Run: headless pygame with SDL's dummy video driver; simulated clock (each Clock.tick advances the game by its frame time, no real sleeping); random seed 0; keys injected as events and as key.get_pressed() state; no mouse input.
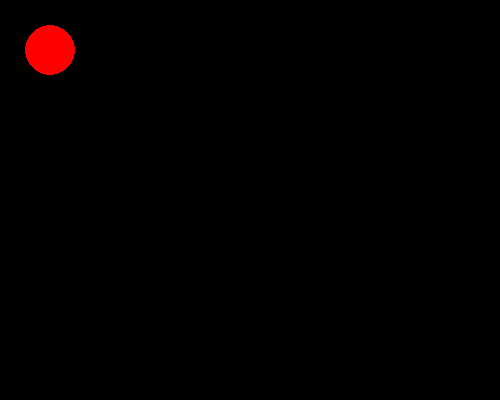
Frame 1 of 4 · flips 1–60 · no input
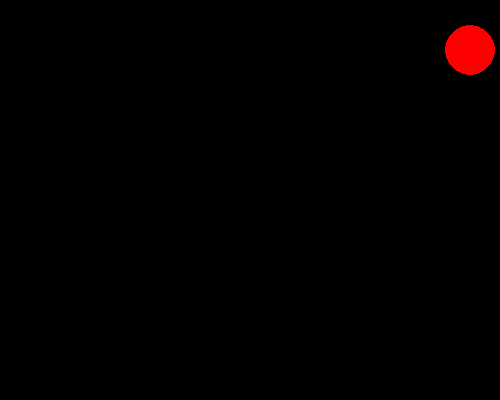
Frame 2 of 4 · flips 61–180 · tapped SPACE, RETURN · held RIGHT (→), D
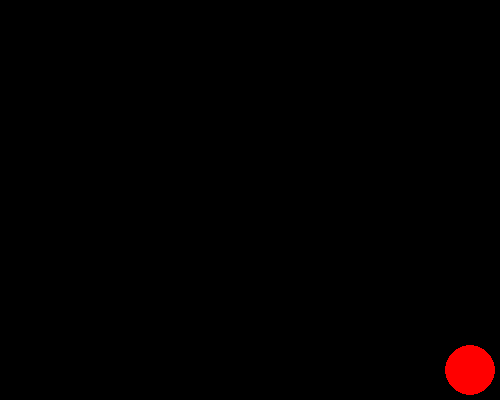
Frame 3 of 4 · flips 181–300 · held DOWN (↓), S
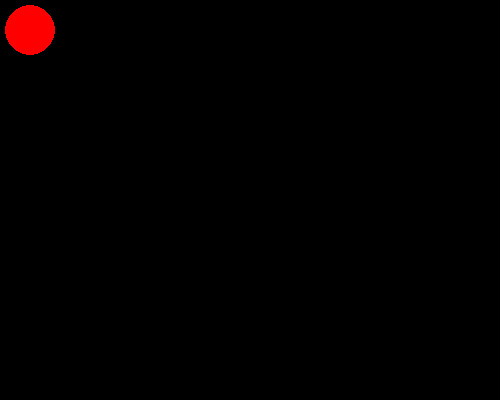
Frame 4 of 4 · flips 301–420 · held LEFT (←), A, UP (↑), W

The pygame program that drew these frames:

import pygame
pygame.init()

screen = pygame.display.set_mode((500, 400))
done = False
x = 50
y = 50
clock = pygame.time.Clock()

while not done:
    for event in pygame.event.get():
        if event.type == pygame.QUIT:
            done = True
    pressed = pygame.key.get_pressed()  
    if pressed[pygame.K_UP]:
        if y>30:
            y-= 20
    if pressed[pygame.K_DOWN]: 
        if y<370:
            y += 20
    if pressed[pygame.K_LEFT]: 
        if x>30:
                x -= 20
    if pressed[pygame.K_RIGHT]: 
        if x<470:
            x += 20

    screen.fill((0, 0, 0))
    pygame.draw.circle(screen, (255, 0, 0), (x, y), 25)
    
    clock.tick(60)

    pygame.display.flip()
